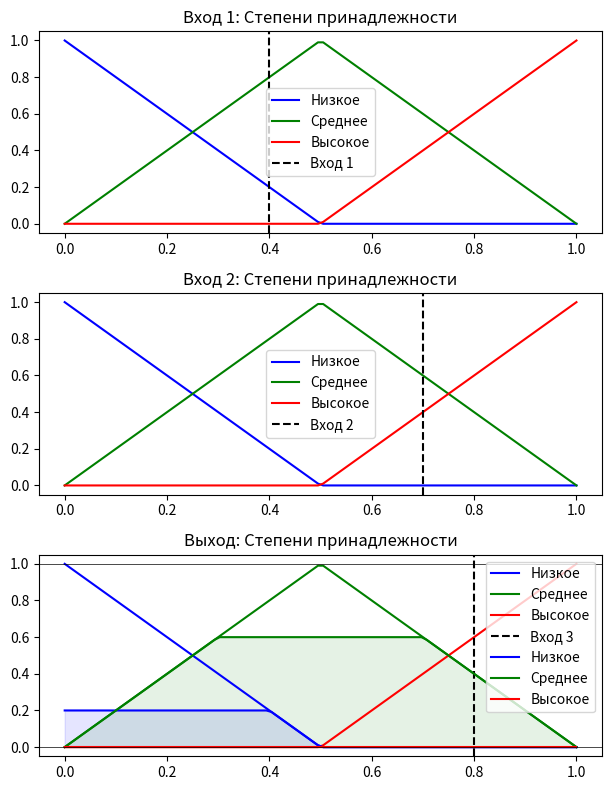

Write the Python code that produced this figure.
import numpy as np
import matplotlib.pyplot as plt

def fuzzy_and(x, y):
    """Нечеткая операция AND (пересечение)"""
    return min(x, y)

def fuzzy_or(x, y):
    """Нечеткая операция OR (объединение)"""
    return max(x, y)

def membership_low(value):
    """Степень принадлежности к низкому множеству"""
    if value <= 0:
        return 1
    elif 0 < value < 0.5:
        return 1 - (value / 0.5)
    else:
        return 0

def membership_medium(value):
    """Степень принадлежности к среднему множеству"""
    if 0 <= value <= 1:
        if value < 0.5:
            return 2 * value  # Линейное увеличение
        elif value <= 1:
            return 2 * (1 - value)  # Линейное уменьшение
    return 0

def membership_high(value):
    """Степень принадлежности к высокому множеству"""
    if value < 0.5:
        return 0
    elif 0.5 <= value < 1:
        return (value - 0.5) / 0.5
    else:
        return 1

def fuzzy_rule(inputs):
    """Применяем нечеткие правила к входным значениям"""
    memberships = [(
        membership_low(input_value),
        membership_medium(input_value),
        membership_high(input_value)
    ) for input_value in inputs]

    # Применяем нечеткие правила
    output_low = fuzzy_and(memberships[0][0], memberships[1][2])  # Низкая температура и высокая влажность
    output_medium = fuzzy_and(memberships[0][1], memberships[1][1])  # Средняя температура и средняя влажность
    output_high = fuzzy_and(memberships[0][2], memberships[1][0])  # Высокая температура и низкая влажность

    return (output_low, output_medium, output_high)

def aggregation(outputs):
    """Агрегация выходных значений"""
    return (outputs[0], outputs[1], outputs[2])

def defuzzification(output):
    """Дефузификация: вычисляет итоговое значение на основе нечетких значений"""
    low, medium, high = output

    total_area = low + medium + high
    if total_area == 0:
        return 0  # Избегаем деления на ноль

    # Применяем метод центра тяжести для дефузификации
    defuzzified_value = (0 * low + 0.5 * medium + 1 * high) / total_area
    return defuzzified_value

def plot_memberships(inputs, output):
    """Построение графиков степеней принадлежности"""
    x_values = np.linspace(0, 1, 100)

    # Степени принадлежности для входных переменных
    memberships = [(
        [membership_low(x) for x in x_values],
        [membership_medium(x) for x in x_values],
        [membership_high(x) for x in x_values]
    ) for input_value in inputs]

    # Степени принадлежности для выходных переменных
    output_low = [min(membership_low(x), output[0]) for x in x_values]
    output_medium = [min(membership_medium(x), output[1]) for x in x_values]
    output_high = [min(membership_high(x), output[2]) for x in x_values]

    plt.figure(figsize=(12, 8))

    # Графики входных переменных
    for i, (low, medium, high) in enumerate(memberships):
        plt.subplot(len(inputs), 2, i * 2 + 1)
        plt.title(f"Вход {i + 1}: Степени принадлежности")
        plt.plot(x_values, low, label='Низкое', color='blue')
        plt.plot(x_values, medium, label='Среднее', color='green')
        plt.plot(x_values, high, label='Высокое', color='red')
        plt.axvline(inputs[i], color='black', linestyle='--', label=f'Вход {i + 1}')
        plt.legend()

    # График выходных переменных
    plt.subplot(len(inputs), 2, len(inputs) * 2 - 1)
    plt.title("Выход: Степени принадлежности")
    plt.plot(x_values, output_low, label='Низкое', color='blue')
    plt.plot(x_values, output_medium, label='Среднее', color='green')
    plt.plot(x_values, output_high, label='Высокое', color='red')
    plt.axhline(0, color='black', lw=0.5)
    plt.axhline(1, color='black', lw=0.5)
    plt.fill_between(x_values, output_low, color='blue', alpha=0.1)
    plt.fill_between(x_values, output_medium, color='green', alpha=0.1)
    plt.fill_between(x_values, output_high, color='red', alpha=0.1)
    plt.legend()

    plt.tight_layout()
    plt.show()

def main(inputs):
    """Главная функция, которая осуществляет нечеткую импликацию Мамдани"""
    output = fuzzy_rule(inputs)

    # Агрегация выходных значений
    aggregated_output = aggregation(output)

    # Дефузификация
    result = defuzzification(aggregated_output)

    # Построение графиков
    plot_memberships(inputs, aggregated_output)

    return result

# Примеры использования
if __name__ == "__main__":
    inputs = [0.4, 0.7, 0.8]  # Пример входных значений
    result = main(inputs)
    print(f"Результат нечеткой импликации: {result:.2f}")
